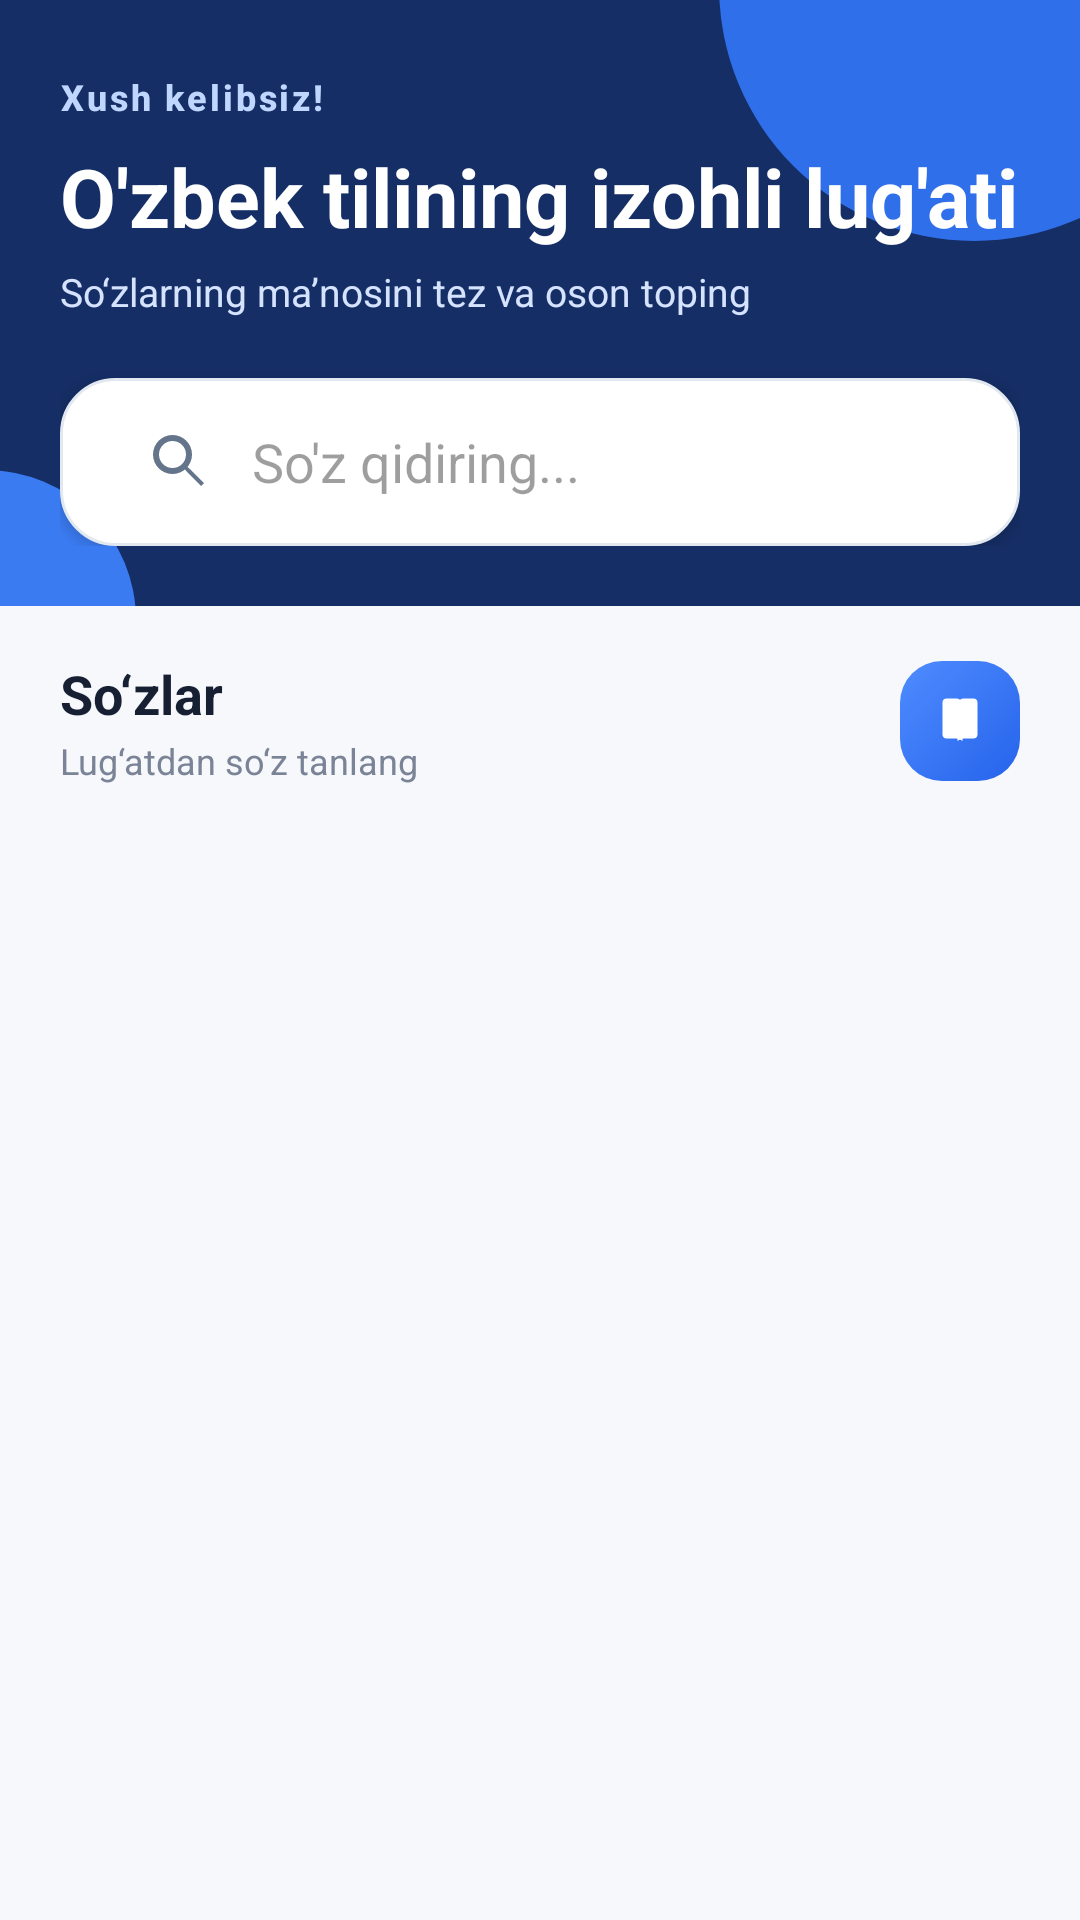

Produce the Android XML layout that renders to this screen, including the resource entries it uses.
<!-- AndroidManifest.xml: application theme Theme.OzbekTiliningIzohliUgati -->
<!-- res/layout/fragment_home.xml -->
<?xml version="1.0" encoding="utf-8"?>
<androidx.coordinatorlayout.widget.CoordinatorLayout
    xmlns:android="http://schemas.android.com/apk/res/android"
    xmlns:app="http://schemas.android.com/apk/res-auto"
    xmlns:tools="http://schemas.android.com/tools"
    android:layout_width="match_parent"
    android:layout_height="match_parent"
    android:background="@color/settings_background"
    tools:context=".presentation.HomeFragment">

    <com.google.android.material.appbar.AppBarLayout
        android:id="@+id/appBarLayout"
        android:layout_width="match_parent"
        android:layout_height="wrap_content"
        android:background="@color/header_blue"
        app:elevation="0dp">

        <com.google.android.material.appbar.CollapsingToolbarLayout
            android:layout_width="match_parent"
            android:layout_height="wrap_content"
            app:layout_scrollFlags="scroll|enterAlwaysCollapsed">

            <androidx.cardview.widget.CardView
                android:id="@+id/cardview"
                android:layout_width="match_parent"
                android:layout_height="wrap_content"
                app:cardBackgroundColor="@color/header_blue"
                app:cardCornerRadius="0dp"
                app:cardElevation="0dp"
                app:layout_collapseMode="parallax">

                <FrameLayout
                    android:layout_width="match_parent"
                    android:layout_height="wrap_content">

                    <View
                        android:layout_width="170dp"
                        android:layout_height="170dp"
                        android:layout_gravity="top|end"
                        android:layout_marginTop="-90dp"
                        android:layout_marginEnd="-50dp"
                        android:background="@drawable/bg_header_circle" />

                    <View
                        android:layout_width="100dp"
                        android:layout_height="100dp"
                        android:layout_gravity="bottom|start"
                        android:layout_marginStart="-55dp"
                        android:layout_marginBottom="-55dp"
                        android:background="@drawable/bg_header_circle_light" />

                    <LinearLayout
                        android:layout_width="match_parent"
                        android:layout_height="wrap_content"
                        android:orientation="vertical"
                        android:paddingStart="20dp"
                        android:paddingTop="24dp"
                        android:paddingEnd="20dp"
                        android:paddingBottom="20dp">

                        <TextView
                            android:layout_width="wrap_content"
                            android:layout_height="wrap_content"
                            android:fontFamily="sans-serif-medium"
                            android:letterSpacing="0.08"
                            android:text="@string/welcome"
                            android:textColor="#BFD7FF"
                            android:textSize="12sp"
                            android:textStyle="bold" />

                        <TextView
                            android:layout_width="wrap_content"
                            android:layout_height="wrap_content"
                            android:layout_marginTop="7dp"
                            android:fontFamily="sans-serif"
                            android:text="@string/dictionary_title"
                            android:textColor="@color/white"
                            android:textSize="27sp"
                            android:textStyle="bold" />

                        <TextView
                            android:layout_width="wrap_content"
                            android:layout_height="wrap_content"
                            android:layout_marginTop="5dp"
                            android:text="So‘zlarning ma’nosini tez va oson toping"
                            android:textColor="#D5E3FF"
                            android:textSize="13sp" />

                        <androidx.appcompat.widget.SearchView
                            android:id="@+id/searchBox"
                            android:layout_width="match_parent"
                            android:layout_height="56dp"
                            android:layout_marginTop="20dp"
                            android:background="@drawable/bg_search_premium"
                            android:elevation="3dp"
                            android:theme="@style/ThemeOverlay.AppCompat.Light"
                            app:iconifiedByDefault="false"
                            app:queryBackground="@android:color/transparent"
                            app:queryHint="@string/search_hint"
                            app:searchIcon="@drawable/ic_search"
                            app:submitBackground="@android:color/transparent" />

                    </LinearLayout>

                </FrameLayout>

            </androidx.cardview.widget.CardView>

        </com.google.android.material.appbar.CollapsingToolbarLayout>

        <LinearLayout
            android:id="@+id/section_header"
            android:layout_width="match_parent"
            android:layout_height="wrap_content"
            android:background="@color/settings_background"
            android:gravity="center_vertical"
            android:orientation="horizontal"
            android:paddingStart="20dp"
            android:paddingTop="17dp"
            android:paddingEnd="20dp"
            android:paddingBottom="8dp"
            app:layout_scrollFlags="scroll|enterAlwaysCollapsed">

            <LinearLayout
                android:layout_width="0dp"
                android:layout_height="wrap_content"
                android:layout_weight="1"
                android:orientation="vertical">

                <TextView
                    android:layout_width="wrap_content"
                    android:layout_height="wrap_content"
                    android:text="So‘zlar"
                    android:textColor="@color/text_primary"
                    android:textSize="18sp"
                    android:textStyle="bold" />

                <TextView
                    android:layout_width="wrap_content"
                    android:layout_height="wrap_content"
                    android:layout_marginTop="2dp"
                    android:text="Lug‘atdan so‘z tanlang"
                    android:textColor="@color/text_secondary"
                    android:textSize="12sp" />

            </LinearLayout>

            <FrameLayout
                android:layout_width="40dp"
                android:layout_height="40dp"
                android:background="@drawable/bg_small_blue">

                <ImageView
                    android:layout_width="match_parent"
                    android:layout_height="match_parent"
                    android:padding="10dp"
                    android:src="@drawable/ic_book"
                    app:tint="@color/white" />

            </FrameLayout>

        </LinearLayout>

    </com.google.android.material.appbar.AppBarLayout>

    <FrameLayout
        android:layout_width="match_parent"
        android:layout_height="match_parent"
        app:layout_behavior="@string/appbar_scrolling_view_behavior">

        <androidx.recyclerview.widget.RecyclerView
            android:id="@+id/recyclerView"
            android:layout_width="match_parent"
            android:layout_height="match_parent"
            android:clipToPadding="false"
            android:paddingStart="12dp"
            android:paddingTop="4dp"
            android:paddingEnd="12dp"
            android:paddingBottom="180dp"
            android:scrollbars="none" />

        <LinearLayout
            android:id="@+id/layoutEmpty"
            android:layout_width="match_parent"
            android:layout_height="wrap_content"
            android:layout_gravity="center"
            android:gravity="center"
            android:orientation="vertical"
            android:padding="30dp"
            android:visibility="gone">

            <FrameLayout
                android:layout_width="90dp"
                android:layout_height="90dp"
                android:background="@drawable/bg_empty_icon">

                <ImageView
                    android:layout_width="match_parent"
                    android:layout_height="match_parent"
                    android:padding="23dp"
                    android:src="@drawable/info"
                    app:tint="@color/primary_blue" />

            </FrameLayout>

            <TextView
                android:layout_width="wrap_content"
                android:layout_height="wrap_content"
                android:layout_marginTop="18dp"
                android:fontFamily="sans-serif-medium"
                android:text="@string/no_results"
                android:textColor="@color/text_primary"
                android:textSize="17sp"
                android:textStyle="bold" />

            <TextView
                android:layout_width="280dp"
                android:layout_height="wrap_content"
                android:layout_marginTop="6dp"
                android:gravity="center"
                android:text="Qidiruv bo‘yicha hech qanday so‘z topilmadi"
                android:textColor="@color/text_secondary"
                android:textSize="13sp" />

        </LinearLayout>

    </FrameLayout>

</androidx.coordinatorlayout.widget.CoordinatorLayout>
<!-- resources referenced by this layout -->
<resources>
  <color name="header_blue">#152E65</color>
  <color name="primary_blue">#2563EB</color>
  <color name="settings_background">#F6F8FC</color>
  <color name="text_primary">#172033</color>
  <color name="text_secondary">#7B8497</color>
  <color name="white">#FFFFFFFF</color>
  <!-- drawable bg_empty_icon (drawable) -->
  <?xml version="1.0" encoding="utf-8"?>
  <shape xmlns:android="http://schemas.android.com/apk/res/android"
      android:shape="rectangle">
  
      <solid android:color="#EAF2FF" />
  
      <corners android:radius="25dp" />
  
  </shape>
  <!-- drawable bg_header_circle (drawable) -->
  <?xml version="1.0" encoding="utf-8"?>
  <shape xmlns:android="http://schemas.android.com/apk/res/android"
      android:shape="oval">
  
      <solid android:color="#306FEA" />
  
  </shape>
  <!-- drawable bg_header_circle_light (drawable) -->
  <?xml version="1.0" encoding="utf-8"?>
  <shape xmlns:android="http://schemas.android.com/apk/res/android"
      android:shape="oval">
  
      <solid android:color="#3B7BF2" />
  
  </shape>
  <!-- drawable bg_search_premium (drawable) -->
  <?xml version="1.0" encoding="utf-8"?>
  <shape xmlns:android="http://schemas.android.com/apk/res/android"
      android:shape="rectangle">
  
      <solid android:color="#FFFFFF" />
  
      <corners android:radius="18dp" />
  
      <stroke
          android:width="1dp"
          android:color="#E2E8F0" />
  
      <padding
          android:left="8dp"
          android:top="2dp"
          android:right="8dp"
          android:bottom="2dp" />
  
  </shape>
  <!-- drawable bg_small_blue (drawable) -->
  <?xml version="1.0" encoding="utf-8"?>
  <shape xmlns:android="http://schemas.android.com/apk/res/android"
      android:shape="rectangle">
  
      <gradient
          android:angle="135"
          android:startColor="#2563EB"
          android:endColor="#4F8CFF" />
  
      <corners android:radius="14dp" />
  
  </shape>
  <!-- drawable ic_search (drawable) -->
  <?xml version="1.0" encoding="utf-8"?>
  <vector
      xmlns:android="http://schemas.android.com/apk/res/android"
      android:width="24dp"
      android:height="24dp"
      android:viewportWidth="24"
      android:viewportHeight="24">
  
      <path
          android:fillColor="#64748B"
          android:pathData="M9.5,3A6.5,6.5 0,1 0,9.5 16A6.5,6.5 0,0 0,9.5 3M9.5,5A4.5,4.5 0,1 1,9.5 14A4.5,4.5 0,0 1,9.5 5M14.2,13.3L13.3,14.2L19,20L20,19L14.2,13.3Z" />
  
  </vector>
  <!-- drawable info (drawable) -->
  <vector xmlns:android="http://schemas.android.com/apk/res/android"
      android:width="24dp"
      android:height="24dp"
      android:viewportWidth="24"
      android:viewportHeight="24">
    <path
        android:pathData="M12,11V16M12,21C7.029,21 3,16.971 3,12C3,7.029 7.029,3 12,3C16.971,3 21,7.029 21,12C21,16.971 16.971,21 12,21ZM12.05,8V8.1L11.95,8.1V8H12.05Z"
        android:strokeLineJoin="round"
        android:strokeWidth="2"
        android:fillColor="#00000000"
        android:strokeColor="#000000"
        android:strokeLineCap="round"/>
  </vector>
  <string name="dictionary_title">O\'zbek tilining izohli lug\'ati</string>
  <string name="no_results">Hech narsa topilmadi</string>
  <string name="search_hint">So\'z qidiring...</string>
  <string name="welcome">Xush kelibsiz!</string>
  <style name="Theme.OzbekTiliningIzohliUgati" parent="Base.Theme.OzbekTiliningIzohliUgati" />
  <color name="primary_blue_dark">#1D4ED8</color>
  <color name="surface">#FFFFFF</color>
  <color name="background">#F6F8FC</color>
  <style name="Widget.App.BottomNavigationView" parent="Widget.Material3.BottomNavigationView">
  
          <item name="itemBackground">@android:color/transparent</item>
  
      </style>
</resources>
